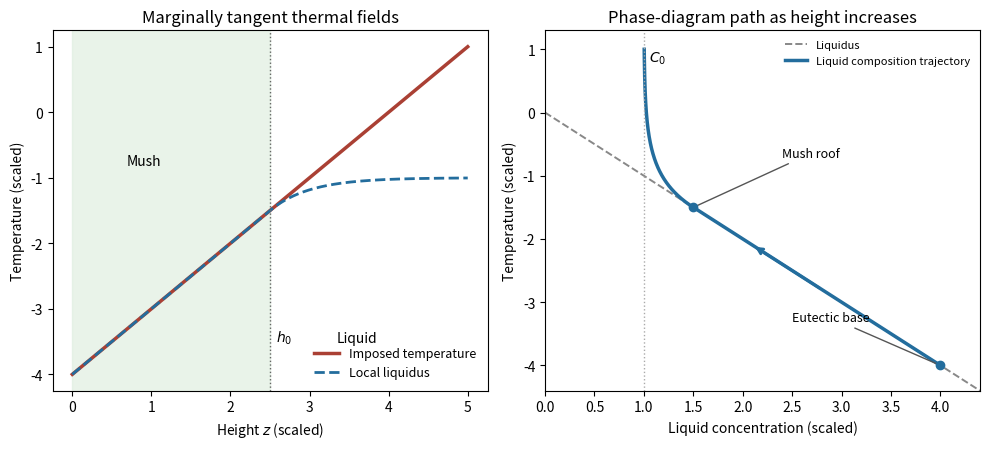

Python code for this plot:
"""Pulled equilibrium mush: thermal fields and phase trajectory.
Python 3.14; NumPy/Matplotlib. Output basename to caller CWD.
"""
import numpy as np
import matplotlib
matplotlib.use("Agg")
import matplotlib.pyplot as plt
H,c,d=4.0,1.0,0.5
h=H-c-d
z=np.linspace(0,5,501)
T=z-H
C=np.where(z<=h,H-z,c+d*np.exp(-(z-h)/d))
fig,axes=plt.subplots(1,2,figsize=(10,4.6),facecolor="white")
ax=axes[0]
ax.set_facecolor("white")
ax.axvspan(0,h,color="#e0eee1",alpha=0.7)
ax.plot(z,T,label="Imposed temperature",color="#aa4034",lw=2.5)
ax.plot(z,-C,label="Local liquidus",color="#236d9d",ls="--",lw=2)
ax.axvline(h,color="#666666",ls=":",lw=1)
ax.text(h+0.07,-3.5,r"$h_0$")
ax.text(0.9,-0.8,"Mush",ha="center")
ax.text(3.6,-3.5,"Liquid",ha="center")
ax.set_xlabel(r"Height $z$ (scaled)")
ax.set_ylabel("Temperature (scaled)")
ax.set_title("Marginally tangent thermal fields")
ax.legend(frameon=False,loc="lower right",fontsize=9)
ax=axes[1]
ax.set_facecolor("white")
cc=np.linspace(0,4.4,300)
ax.plot(cc,-cc,color="#888888",ls="--",lw=1.4,label="Liquidus")
ax.plot(C,T,color="#236d9d",lw=2.5,label="Liquid composition trajectory")
ax.scatter([H,c+d],[ -H,-c-d],color="#236d9d",zorder=4)
ax.annotate("Eutectic base",xy=(H,-H),xytext=(2.5,-3.3),arrowprops={"arrowstyle":"-","color":"#555555"},fontsize=9)
ax.annotate("Mush roof",xy=(c+d,-c-d),xytext=(2.4,-0.7),arrowprops={"arrowstyle":"-","color":"#555555"},fontsize=9)
ax.axvline(c,color="#aaaaaa",ls=":",lw=1)
ax.text(c+0.05,0.8,r"$C_0$")
ax.annotate("",xy=(2.1,-2.1),xytext=(2.8,-2.8),arrowprops={"arrowstyle":"->","color":"#236d9d","lw":2})
ax.set_xlim(0,4.4)
ax.set_ylim(-4.4,1.3)
ax.set_xlabel("Liquid concentration (scaled)")
ax.set_ylabel("Temperature (scaled)")
ax.set_title("Phase-diagram path as height increases")
ax.legend(frameon=False,loc="upper right",fontsize=8)
fig.tight_layout()
fig.savefig("paper-72-mush-equilibrium.png",dpi=150,facecolor="white",transparent=False)
plt.close(fig)
